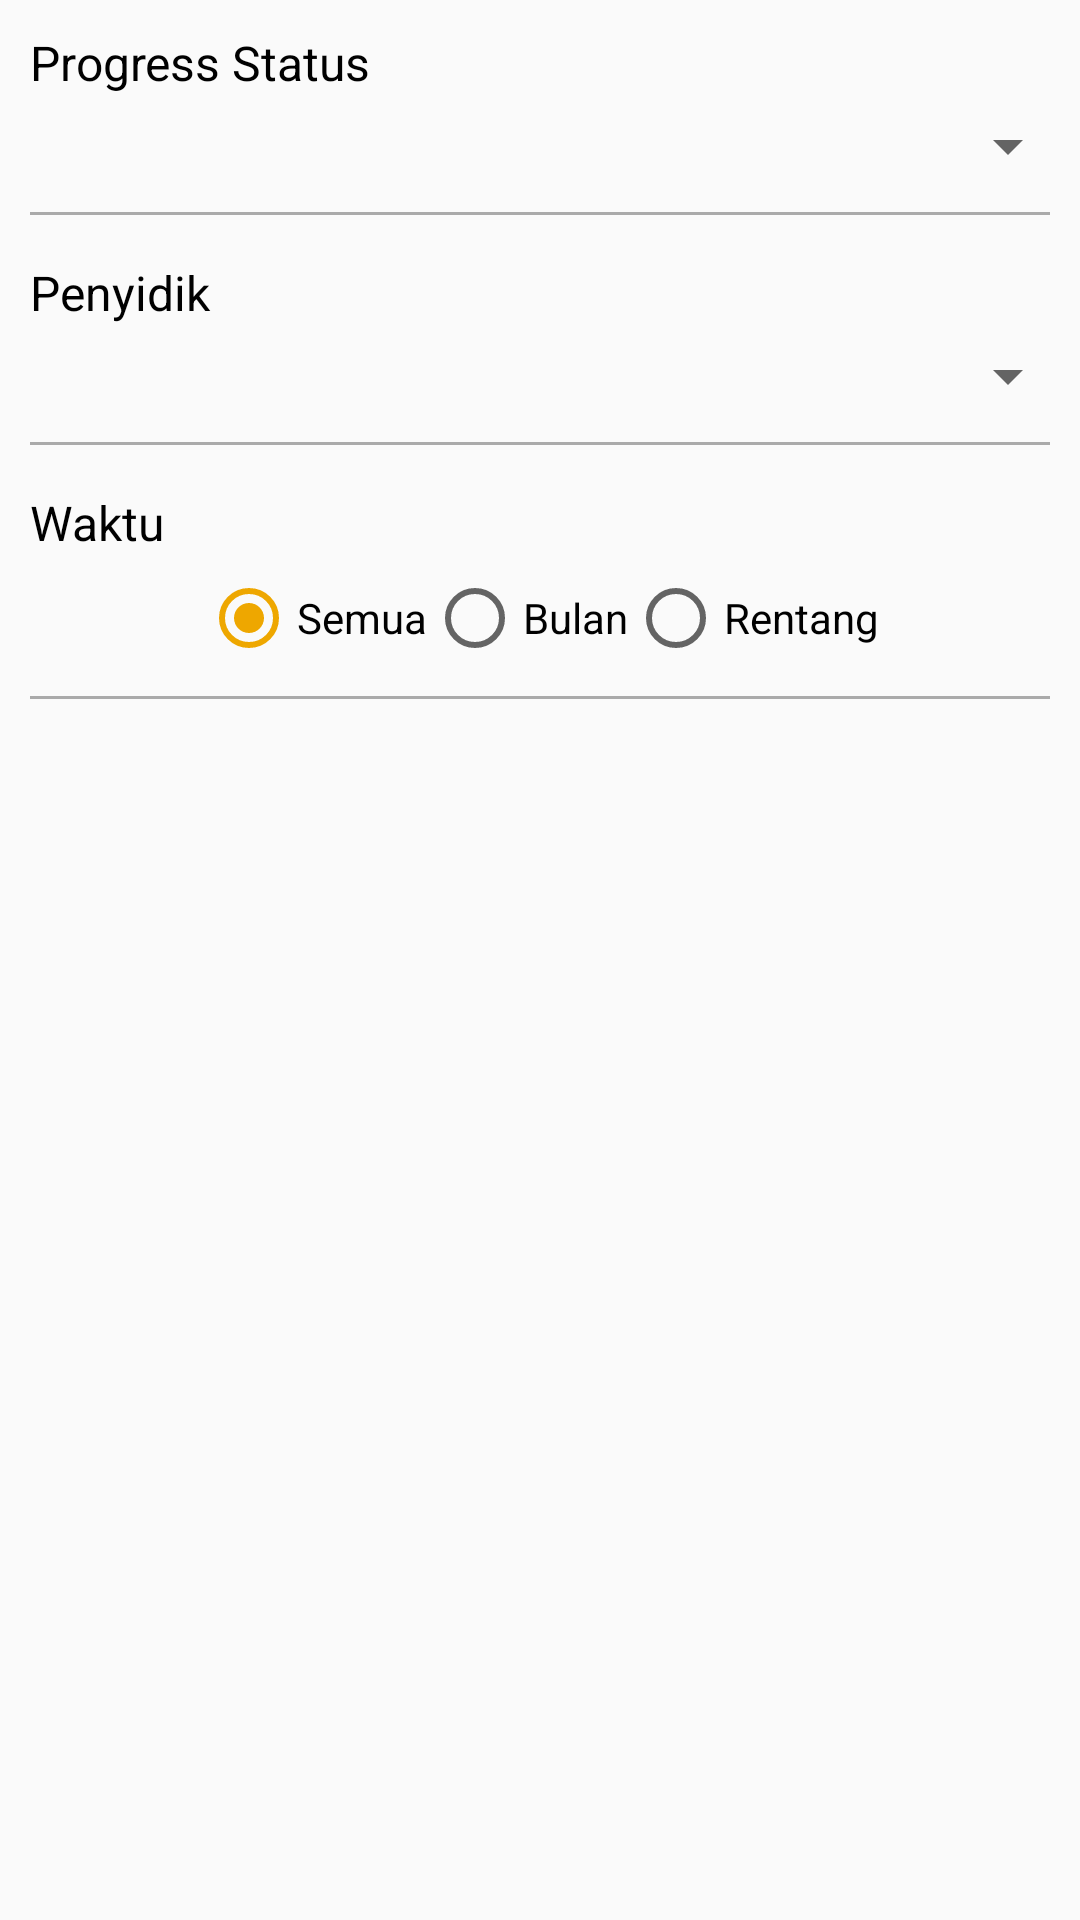

Here is an Android app screen rendered from its layout file. Give the layout XML and the strings, colors and styles it references.
<!-- AndroidManifest.xml: application theme AppTheme -->
<!-- res/layout/activity_filter_case.xml -->
<?xml version="1.0" encoding="utf-8"?>
<ScrollView
    xmlns:android="http://schemas.android.com/apk/res/android"
    android:layout_height="match_parent"
    android:layout_width="match_parent"
    >

    <LinearLayout xmlns:android="http://schemas.android.com/apk/res/android"
        android:layout_width="match_parent"
    android:layout_height="match_parent"
        android:orientation="vertical">

        <TextView
        android:text="Progress Status"
        android:layout_width="match_parent"
        android:layout_height="wrap_content"
        android:id="@+id/textView3"
        android:paddingLeft="10dp"
        android:paddingBottom="5dp"
        android:paddingTop="10dp"
            android:textSize="16sp"
            android:textColor="@android:color/black" />

    <Spinner
        android:layout_width="match_parent"
        android:layout_height="wrap_content"
        android:id="@+id/progressStatusDropDown" />

    <View
        android:layout_width="match_parent"
        android:layout_height="1dp"
        android:background="@android:color/darker_gray"
        android:layout_margin="10dp" />

    <TextView
        android:text="Penyidik"
        android:layout_width="match_parent"
        android:layout_height="wrap_content"
        android:id="@+id/textView4"
        android:paddingLeft="10dp"
        android:paddingBottom="5dp"
        android:paddingTop="5dp"
        android:textSize="16sp"
        android:textColor="@android:color/black" />

    <Spinner
        android:layout_width="match_parent"
        android:layout_height="wrap_content"
        android:id="@+id/personnelDropDown" />

    <View
        android:layout_width="match_parent"
        android:layout_height="1dp"
        android:background="@android:color/darker_gray"
        android:layout_margin="10dp" />

    <TextView
        android:text="Waktu"
        android:layout_width="match_parent"
        android:layout_height="wrap_content"
        android:id="@+id/textView5"
        android:paddingLeft="10dp"
        android:paddingBottom="5dp"
        android:paddingTop="5dp"
        android:textSize="16sp"
        android:textColor="@android:color/black" />

    <RadioGroup xmlns:android="http://schemas.android.com/apk/res/android"
        android:layout_width="fill_parent"
        android:layout_height="wrap_content"
        android:orientation="horizontal"
        android:gravity="center"
        android:id="@+id/radio_grouper">

        <RadioButton
            android:layout_width="wrap_content"
            android:layout_height="wrap_content"
            android:id="@+id/radioButton"
            android:text="Semua"
            android:checked="true" />

        <RadioButton
            android:text="Bulan"
            android:layout_width="wrap_content"
            android:layout_height="wrap_content"
            android:id="@+id/radioButton2" />

        <RadioButton
            android:text="Rentang"
            android:layout_width="wrap_content"
            android:layout_height="wrap_content"
            android:id="@+id/radioButton3"
            android:elevation="1dp" />
    </RadioGroup>

    <View
        android:layout_width="match_parent"
        android:layout_height="1dp"
        android:background="@android:color/darker_gray"
        android:layout_margin="10dp" />

        <LinearLayout
            android:orientation="vertical"
            android:layout_width="match_parent"
            android:layout_height="match_parent">
            <TextView
                android:text="Bulan"
                android:layout_width="match_parent"
                android:layout_height="wrap_content"
                android:id="@+id/textViewStartDate"
                android:layout_weight="1"
                android:textSize="16sp"
                android:layout_margin="10dp"
                android:visibility="gone" />
            <DatePicker
            android:layout_width="match_parent"
            android:layout_height="wrap_content"
            android:id="@+id/datePickerMonthly"
            android:layout_weight="1"
            android:calendarViewShown="false"
            android:datePickerMode="spinner"
                android:visibility="gone" />
        </LinearLayout>

        <LinearLayout
            android:orientation="vertical"
            android:layout_width="match_parent"
            android:layout_height="match_parent">

            <TextView
                android:text="Sampai tanggal"
                android:layout_width="match_parent"
                android:layout_height="wrap_content"
                android:id="@+id/textViewEndTime"
                android:layout_weight="1"
                android:textSize="16sp"
                android:layout_margin="10dp"
                android:visibility="gone" />

            <DatePicker
                android:layout_width="match_parent"
                android:layout_height="wrap_content"
                android:id="@+id/datePickerRange"
                android:layout_weight="1"
                android:calendarViewShown="false"
                android:datePickerMode="spinner"
                android:visibility="gone" />
        </LinearLayout>


    </LinearLayout>

</ScrollView>
<!-- resources referenced by this layout -->
<resources>
  <style name="AppTheme" parent="Theme.AppCompat.Light.DarkActionBar">
          
          <item name="colorPrimary">@color/colorPrimary</item>
          <item name="colorPrimaryDark">@color/colorPrimaryDark</item>
          <item name="colorAccent">@color/colorAccent</item>
      </style>
  <color name="colorPrimary">#ee101b</color>
  <color name="colorPrimaryDark">#b80003</color>
  <color name="colorAccent">#eea700</color>
</resources>
